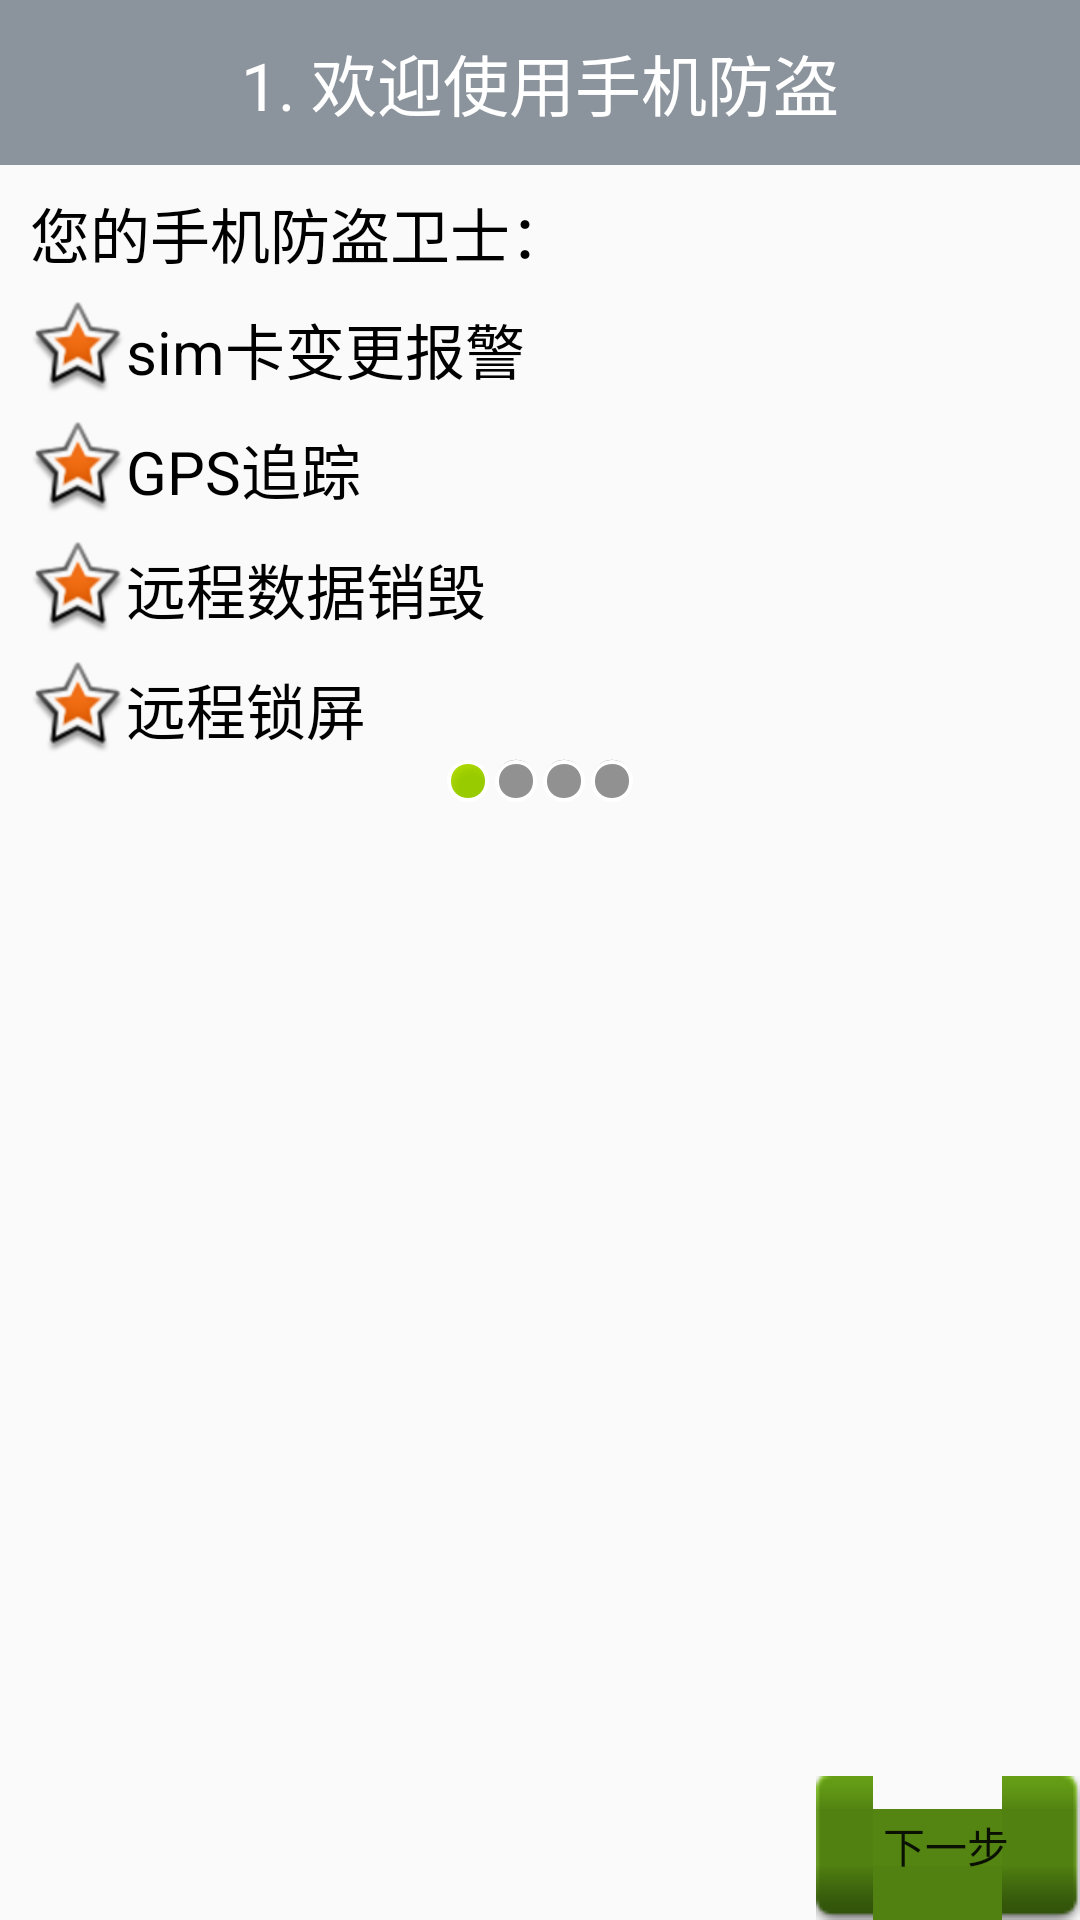

This screen was rendered from an Android layout file. Write that file and the resources it references.
<!-- AndroidManifest.xml: application theme AppTheme -->
<!-- res/layout/activity_setup1.xml -->
<?xml version="1.0" encoding="utf-8"?>
<LinearLayout xmlns:android="http://schemas.android.com/apk/res/android"
    android:layout_width="match_parent"
    android:layout_height="match_parent"
    android:orientation="vertical">

    
    
    
    

    <TextView
        android:text="@string/title_setup1"
        style="@style/TitleStyle" />

    <TextView
        style="@style/Setup1TextStyle"
        android:text="您的手机防盗卫士：" />

    <TextView
        style="@style/Setup1TextStyle"
        android:drawableLeft="@android:drawable/star_big_on"
        android:text="sim卡变更报警" />

    <TextView
        style="@style/Setup1TextStyle"
        android:drawableLeft="@android:drawable/star_big_on"
        android:text="GPS追踪" />

    <TextView
        style="@style/Setup1TextStyle"
        android:drawableLeft="@android:drawable/star_big_on"
        android:text="远程数据销毁" />

    <TextView
        style="@style/Setup1TextStyle"
        android:drawableLeft="@android:drawable/star_big_on"
        android:text="远程锁屏" />

    <LinearLayout
        android:layout_width="wrap_content"
        android:layout_height="wrap_content"
        android:layout_gravity="center_horizontal"
        android:orientation="horizontal">

        <ImageView
            android:layout_width="wrap_content"
            android:layout_height="wrap_content"
            android:src="@android:drawable/presence_online" />

        <ImageView
            android:layout_width="wrap_content"
            android:layout_height="wrap_content"
            android:src="@android:drawable/presence_invisible" />

        <ImageView
            android:layout_width="wrap_content"
            android:layout_height="wrap_content"
            android:src="@android:drawable/presence_invisible" />

        <ImageView
            android:layout_width="wrap_content"
            android:layout_height="wrap_content"
            android:src="@android:drawable/presence_invisible" />
    </LinearLayout>

    <RelativeLayout
        android:layout_width="fill_parent"
        android:layout_height="fill_parent">

        <ImageView
            android:layout_width="wrap_content"
            android:layout_height="wrap_content"
            android:layout_centerInParent="true"
            android:src="@mipmap/setup1" />

        <Button style="@style/button_next_style" />
    </RelativeLayout>

</LinearLayout>
<!-- resources referenced by this layout -->
<resources>
  <string name="title_setup1">1. 欢迎使用手机防盗</string>
  <style name="Setup1TextStyle">
          <item name="android:gravity">center_vertical</item>
          <item name="android:layout_marginTop">8dip</item>
          <item name="android:layout_marginLeft">10dip</item>
          <item name="android:textSize">20sp</item>
          <item name="android:textColor">#000000</item>
          <item name="android:layout_width">wrap_content</item>
          <item name="android:layout_height">wrap_content</item>
      </style>
  <style name="TitleStyle">
          <item name="android:layout_width">match_parent</item>
          <item name="android:layout_height">55dp</item>
          <item name="android:background">#882b3b4b</item>
          <item name="android:gravity">center</item>
          <item name="android:textColor">#ffffff</item>
          <item name="android:textSize">22sp</item>
      </style>
  <style name="button_next_style">
          <item name="android:onClick">next</item>
          <item name="android:drawableRight">@mipmap/next</item>
          <item name="android:background">@drawable/selector_button</item>
          <item name="android:layout_alignParentRight">true</item>
          <item name="android:layout_alignParentBottom">true</item>
          <item name="android:text">下一步</item>
          <item name="android:layout_width">wrap_content</item>
          <item name="android:layout_height">wrap_content</item>
      </style>
  <style name="AppTheme" parent="Theme.AppCompat.Light.NoActionBar">
          
          <item name="colorPrimary">@color/colorPrimary</item>
          <item name="colorPrimaryDark">@color/colorPrimaryDark</item>
          <item name="colorAccent">@color/colorAccent</item>
      </style>
  <!-- drawable selector_button (drawable) -->
  <?xml version="1.0" encoding="utf-8"?>
  <selector xmlns:android="http://schemas.android.com/apk/res/android">
      <item android:state_pressed="true"
            android:drawable="@drawable/function_green_button_pressed" /> 
            
      <item android:state_focused="true"
            android:drawable="@drawable/function_green_button_pressed" /> 
            
    
      <item android:drawable="@drawable/function_green_button_normal" /> 
  </selector>
  <!-- not gathered from this repository: default colours our renderer supplied (Android Studio template values) -->
  <color name="colorPrimary">#FF6200EE</color>
  <color name="colorPrimaryDark">#FF3700B3</color>
  <color name="colorAccent">#FF03DAC5</color>
</resources>
